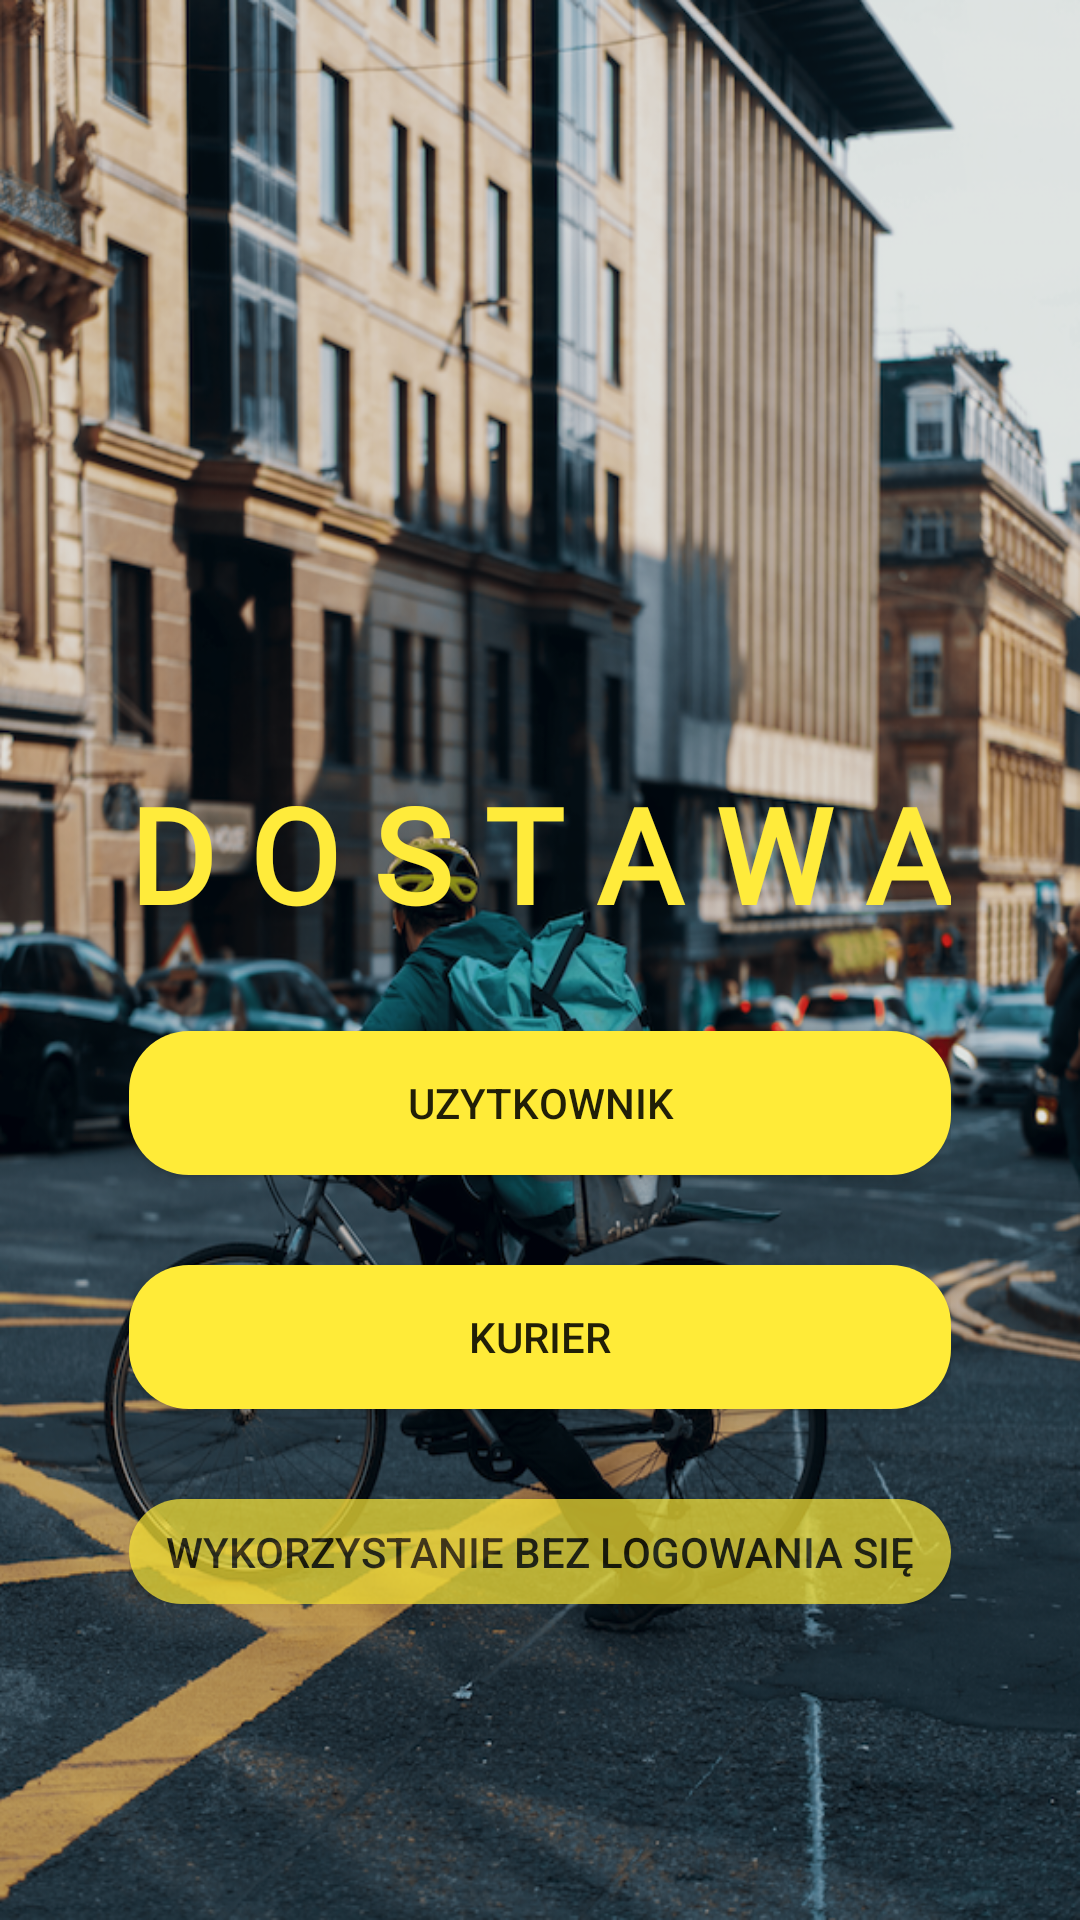

The Android layout XML behind this screen, and the referenced resources:
<!-- AndroidManifest.xml: application theme AppTheme -->
<!-- res/layout/activity_main.xml -->
<?xml version="1.0" encoding="utf-8"?>
<RelativeLayout xmlns:android="http://schemas.android.com/apk/res/android"
    xmlns:app="http://schemas.android.com/apk/res-auto"
    xmlns:tools="http://schemas.android.com/tools"
    android:layout_width="match_parent"
    android:layout_height="match_parent"
    android:paddingBottom="16dp"
    android:paddingLeft="16dp"
    android:paddingRight="16dp"
    android:paddingTop="16dp"
    android:gravity="center"
    tools:context="com.example.dostawa.MainActivity"
    android:background="@drawable/main_background">

    <LinearLayout
        android:layout_width="wrap_content"
        android:layout_height="wrap_content"
        android:gravity="center"
        android:orientation="vertical"
        android:paddingTop="150dp">

        <TextView
            android:id="@+id/textView"
            android:layout_width="match_parent"
            android:layout_height="wrap_content"
            android:layout_centerInParent="true"
            android:fontFamily="@font/montserrat"
            android:text="D O S T A W A"
            android:textAlignment="center"
            android:textColor="#FFEB3B"
            android:textSize="44sp"
            android:textStyle="bold" />

        <Button
            android:id="@+id/b_customer"
            android:layout_width="match_parent"
            android:layout_height="wrap_content"
            android:layout_centerInParent="true"
            android:layout_marginTop="30dp"
            android:layout_marginBottom="30dp"
            android:background="@drawable/btn_rounded"
            android:text="Uzytkownik" />

        <Button
            android:id="@+id/b_courier"
            android:layout_width="match_parent"
            android:layout_height="wrap_content"
            android:layout_centerInParent="true"
            android:background="@drawable/btn_rounded"
            android:text="Kurier" />
        <Button
            android:id="@+id/u_bezlogowania"
            android:layout_width="match_parent"
            android:layout_height="35dp"
            android:layout_centerInParent="true"
            android:layout_marginTop="30dp"
            android:background="@drawable/btn_rounded"
            android:alpha="0.7"
            android:text="Wykorzystanie bez logowania się" />

    </LinearLayout>
</RelativeLayout>
<!-- resources referenced by this layout -->
<resources>
  <!-- drawable btn_rounded (drawable) -->
  <?xml version="1.0" encoding="utf-8"?>
  <shape xmlns:android="http://schemas.android.com/apk/res/android">
      <solid android:color="#ffeb38"/>
      <corners android:radius="20dp"/>
  </shape>
  <!-- drawable main_background: png bitmap (drawable, 1018307 bytes) -->
  <style name="AppTheme" parent="Theme.AppCompat.Light.DarkActionBar">
          
          <item name="colorPrimary">@color/colorPrimary</item>
  
  
          <item name="colorPrimaryDark">@color/colorPrimaryDark</item>
          <item name="colorAccent">@color/colorAccent</item>
      </style>
  <!-- not gathered from this repository: default colours our renderer supplied (Android Studio template values) -->
  <color name="colorPrimary">#FF6200EE</color>
  <color name="colorPrimaryDark">#FF3700B3</color>
  <color name="colorAccent">#FF03DAC5</color>
</resources>
